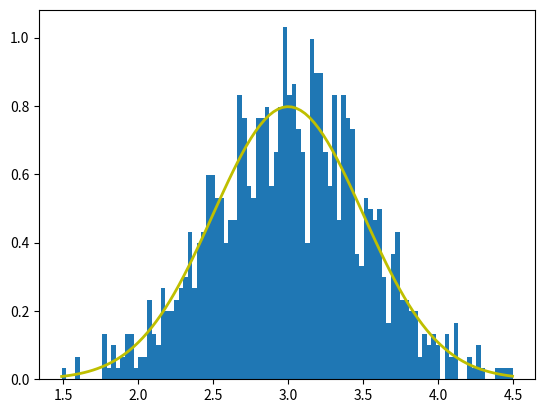

The matplotlib source for this figure:
# -*- coding: utf-8 -*-
"""
Created on Sat Oct 21 01:22:17 2023

@author: SergeEvseev
"""
import numpy as np
import matplotlib.pyplot as plt

mu, sigma = 3.0, 0.5 # mean and standard deviation
print(mu, sigma)
s_norm = np.random.normal(mu, sigma, 1000)
# Display the histogram of the samples, along with the probability density function

count, bins, ignored = plt.hist(s_norm, 100, density=True)
plt.plot(bins, 1/(sigma * np.sqrt(2 * np.pi)) *
                np.exp( - (bins - mu)**2 / (2 * sigma**2) ),
          linewidth=2, color='y')
plt.show()

# scale parameter (log mean) and
# shape parameter (log standard deviation)
# mu, sigma = 3.0, 0.5 

# s = np.random.lognormal(mu, sigma, 1000)
# # Display the histogram of the samples, along with the probability density function

# count, bins, ignored = plt.hist(s, 100, density=True, align='mid')
# x = np.linspace(min(bins), max(bins), 100)
# pdf = (np.exp(-(np.log(x) - mu)**2 / (2 * sigma**2))
#         / (x * sigma * np.sqrt(2 * np.pi)))
# plt.plot(x, pdf, linewidth=2, color='r')
# plt.axis('tight')
# plt.show()
